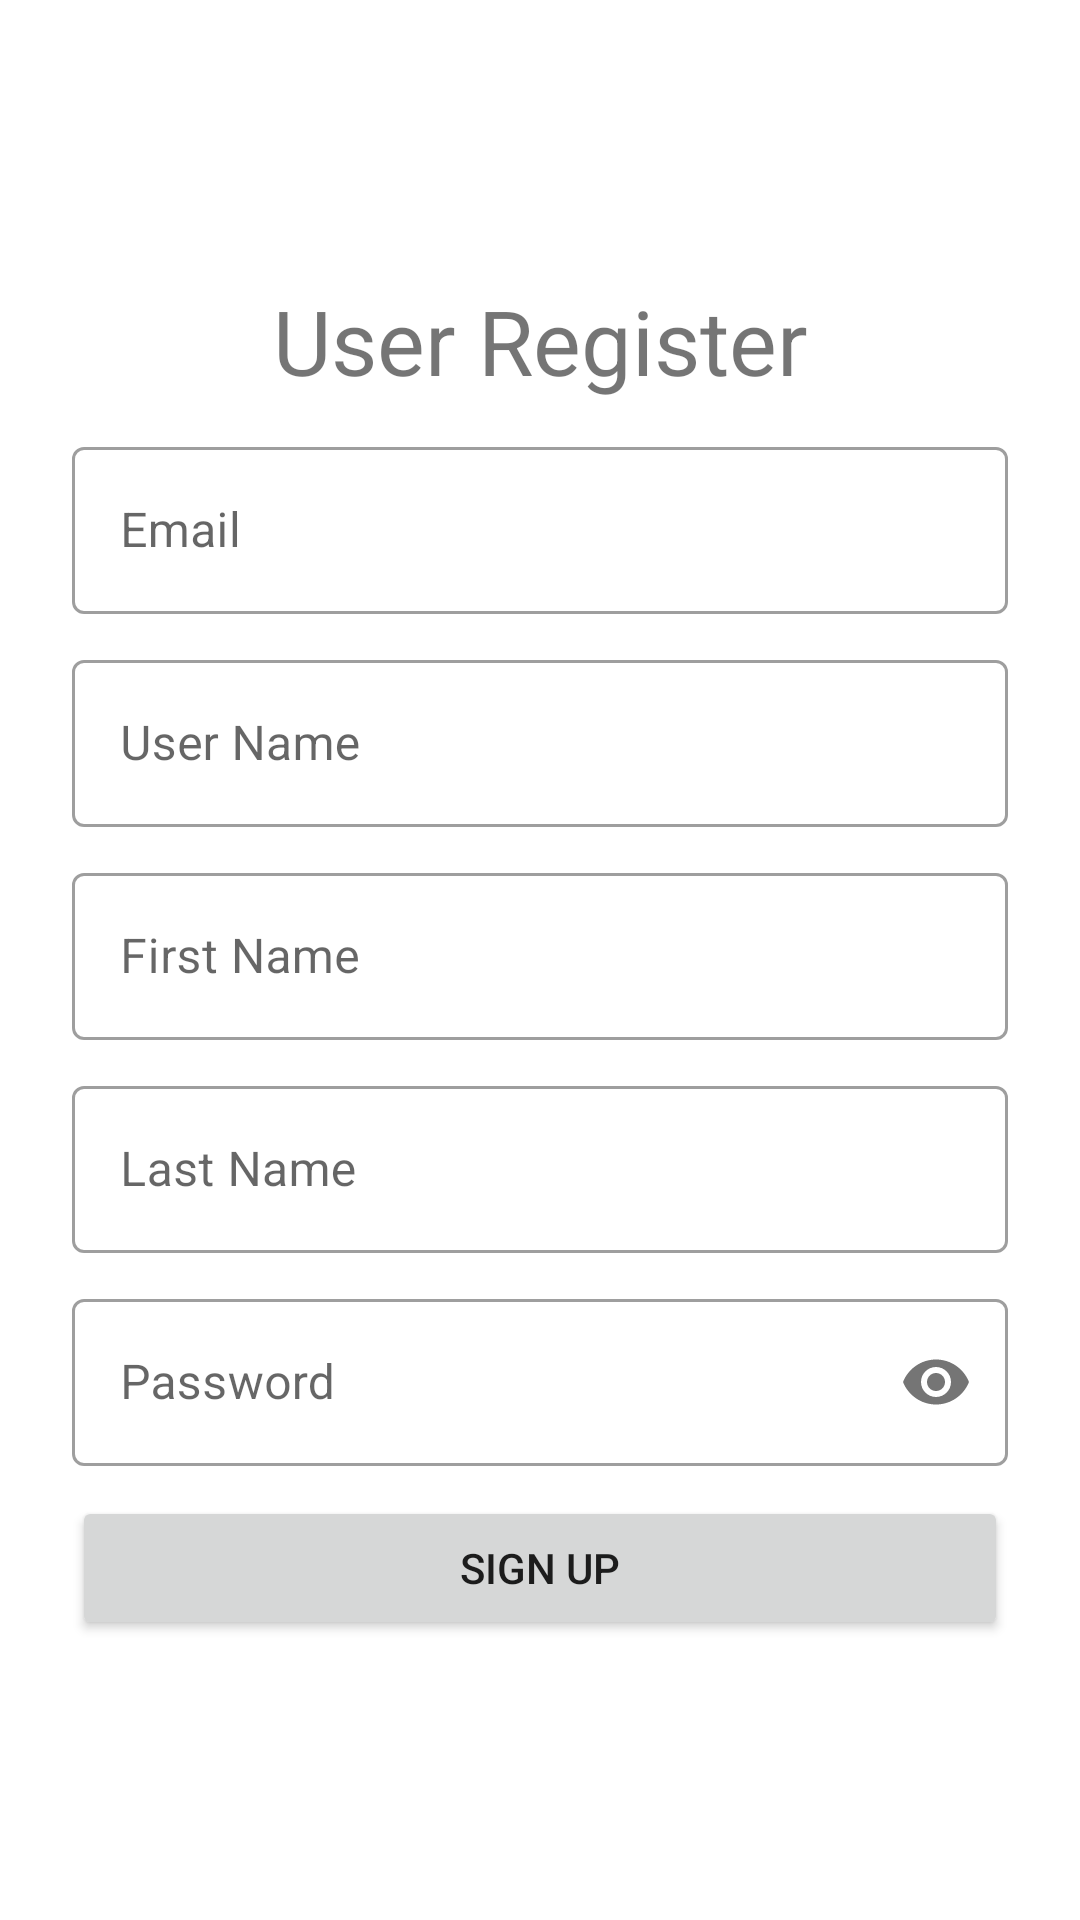

The Android layout XML behind this screen, and the referenced resources:
<!-- AndroidManifest.xml: application theme Theme.Cherubook -->
<!-- res/layout/fragment_sign_up.xml -->
<?xml version="1.0" encoding="utf-8"?>
<androidx.constraintlayout.widget.ConstraintLayout
    xmlns:android="http://schemas.android.com/apk/res/android"
    xmlns:tools="http://schemas.android.com/tools"
    android:layout_width="match_parent"
    android:layout_height="match_parent"
    xmlns:app="http://schemas.android.com/apk/res-auto"
    tools:context=".ui.auth.signup.SignUpFragment">

    <ScrollView
        android:layout_width="match_parent"
        android:layout_height="wrap_content"
        app:layout_constraintBottom_toBottomOf="parent"
        app:layout_constraintEnd_toEndOf="parent"
        app:layout_constraintHorizontal_bias="0.5"
        app:layout_constraintStart_toStartOf="parent"
        app:layout_constraintTop_toTopOf="parent">

        <LinearLayout
            android:layout_width="match_parent"
            android:layout_height="wrap_content"
            android:layout_marginStart="24dp"
            android:layout_marginEnd="24dp"
            android:orientation="vertical">

            <TextView
                android:id="@+id/textView2"
                android:layout_width="match_parent"
                android:layout_height="wrap_content"
                android:layout_marginBottom="10dp"
                android:gravity="center"
                android:text="User Register"
                android:textSize="30dp" />

            <com.google.android.material.textfield.TextInputLayout
                android:id="@+id/signup_text_email"
                style="@style/Widget.MaterialComponents.TextInputLayout.OutlinedBox"
                android:layout_width="match_parent"
                android:layout_height="match_parent"
                android:hint="Email">

                <com.google.android.material.textfield.TextInputEditText
                    android:layout_width="match_parent"
                    android:layout_height="wrap_content"
                    android:layout_marginBottom="10dp"
                    android:inputType="textEmailAddress"
                    android:singleLine="true" />
            </com.google.android.material.textfield.TextInputLayout>

            <com.google.android.material.textfield.TextInputLayout
                android:id="@+id/signup_text_username"
                style="@style/Widget.MaterialComponents.TextInputLayout.OutlinedBox"
                android:layout_width="match_parent"
                android:layout_height="match_parent"
                android:hint="User Name">

                <com.google.android.material.textfield.TextInputEditText
                    android:layout_width="match_parent"
                    android:layout_height="wrap_content"
                    android:layout_marginBottom="10dp"
                    android:singleLine="true" />
            </com.google.android.material.textfield.TextInputLayout>

            <com.google.android.material.textfield.TextInputLayout
                android:id="@+id/signup_text_first_name"
                style="@style/Widget.MaterialComponents.TextInputLayout.OutlinedBox"
                android:layout_width="match_parent"
                android:layout_height="match_parent"
                android:hint="First Name">

                <com.google.android.material.textfield.TextInputEditText
                    android:layout_width="match_parent"
                    android:layout_height="wrap_content"
                    android:layout_marginBottom="10dp"
                    android:singleLine="true" />
            </com.google.android.material.textfield.TextInputLayout>

            <com.google.android.material.textfield.TextInputLayout
                android:id="@+id/signup_text_last_name"
                style="@style/Widget.MaterialComponents.TextInputLayout.OutlinedBox"
                android:layout_width="match_parent"
                android:layout_height="match_parent"
                android:hint="Last Name">

                <com.google.android.material.textfield.TextInputEditText
                    android:layout_width="match_parent"
                    android:layout_height="wrap_content"
                    android:layout_marginBottom="10dp"
                    android:singleLine="true" />
            </com.google.android.material.textfield.TextInputLayout>

            <com.google.android.material.textfield.TextInputLayout
                android:id="@+id/signup_text_password"
                style="@style/Widget.MaterialComponents.TextInputLayout.OutlinedBox"
                android:layout_width="match_parent"
                android:layout_height="match_parent"
                android:hint="Password"
                app:passwordToggleEnabled="true">

                <com.google.android.material.textfield.TextInputEditText
                    android:layout_width="match_parent"
                    android:layout_height="wrap_content"
                    android:layout_marginBottom="10dp"
                    android:password="true"
                    android:singleLine="true" />
            </com.google.android.material.textfield.TextInputLayout>

            <Button
                android:id="@+id/signup_button"
                android:layout_width="match_parent"
                android:layout_height="wrap_content"
                android:text="SIGN UP" />


        </LinearLayout>
    </ScrollView>

</androidx.constraintlayout.widget.ConstraintLayout>
<!-- resources referenced by this layout -->
<resources>
  <style name="Theme.Cherubook" parent="Theme.MaterialComponents.DayNight.NoActionBar">
          
          <item name="colorPrimary">@color/purple_500</item>
          <item name="colorPrimaryVariant">@color/purple_700</item>
          <item name="colorOnPrimary">@color/white</item>
          
          <item name="colorSecondary">@color/teal_200</item>
          <item name="colorSecondaryVariant">@color/teal_700</item>
          <item name="colorOnSecondary">@color/black</item>
          
          <item name="android:statusBarColor">?attr/colorPrimaryVariant</item>
          
      </style>
  <!-- not gathered from this repository: default colours our renderer supplied (Android Studio template values) -->
  <color name="purple_500">#FF6200EE</color>
  <color name="purple_700">#FF3700B3</color>
  <color name="teal_200">#FF03DAC5</color>
  <color name="teal_700">#FF018786</color>
  <color name="black">#FF000000</color>
  <color name="white">#FFFFFFFF</color>
</resources>
